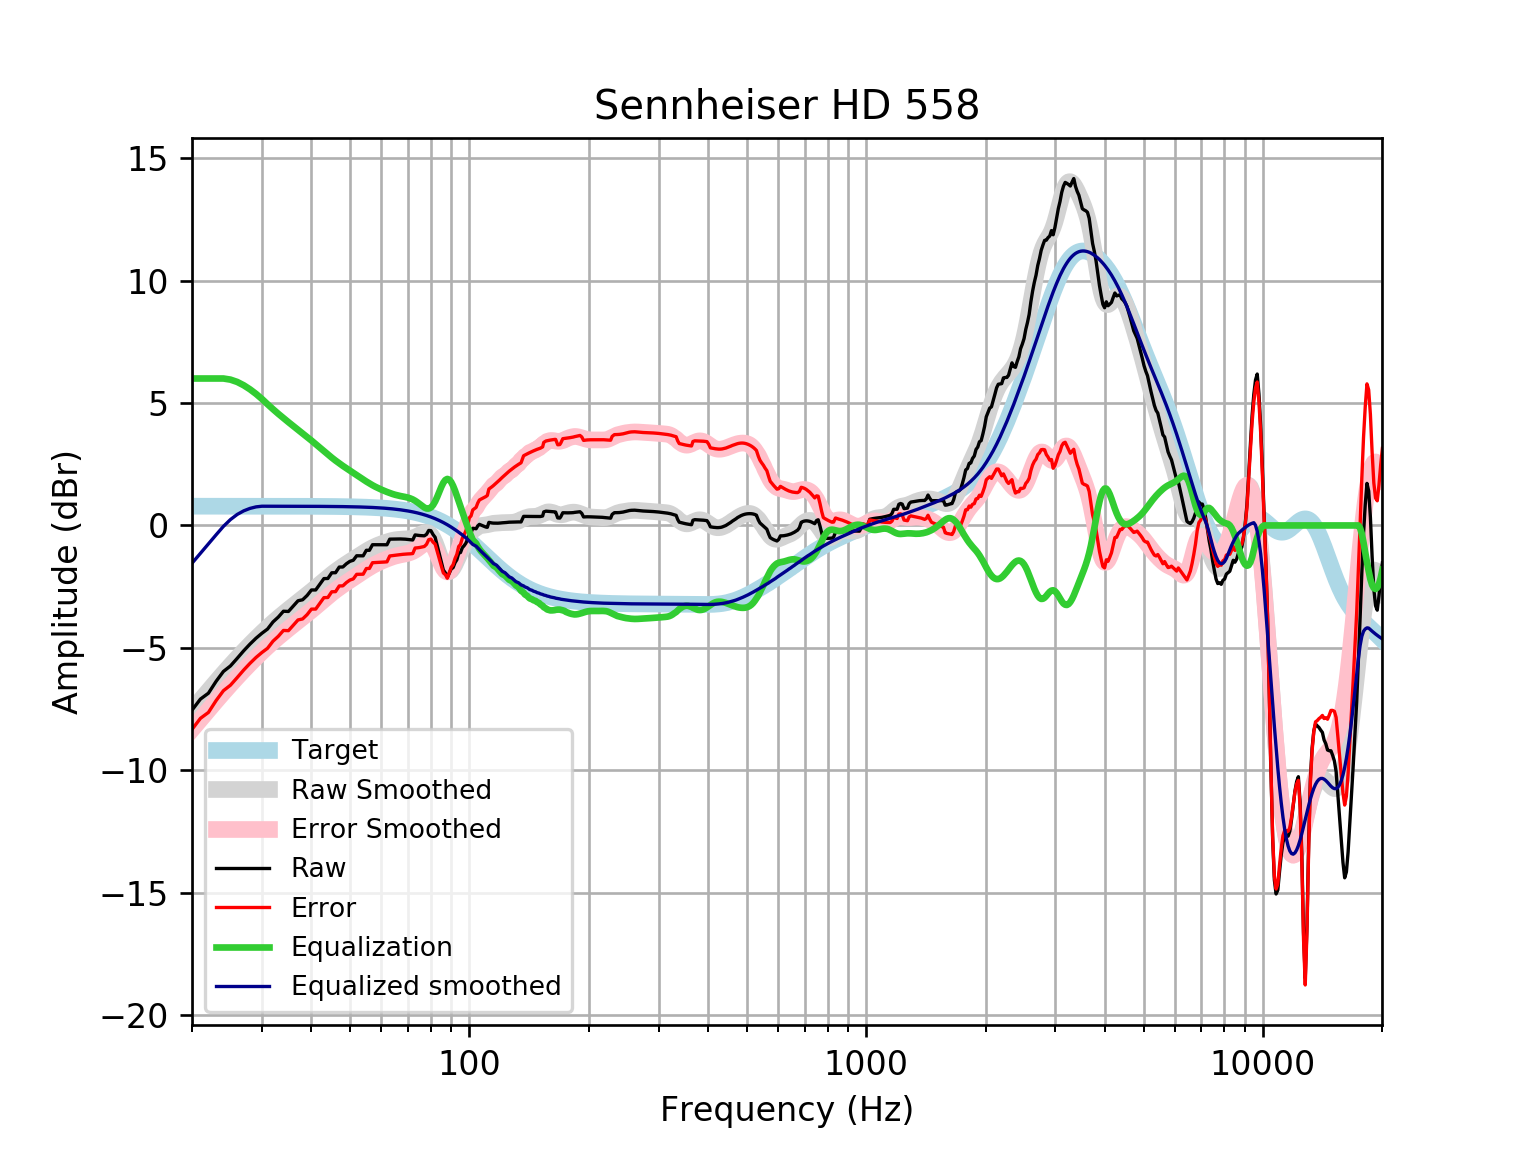

The data file committed next to this chart (first rows):
frequency, raw, error, smoothed, error_smoothed, equalization, equalized_raw, equalized_smoothed, target
20, -7.542, -8.328, -7.543, -8.329, 6, -1.542, -1.543, 0.7859
21, -7.09, -7.876, -7.136, -7.921, 6.0, -1.09, -1.136, 0.7859
22, -6.849, -7.635, -6.749, -7.535, 6, -0.8487, -0.7488, 0.7858
23, -6.366, -7.151, -6.383, -7.168, 6, -0.3655, -0.3826, 0.7858
24, -5.961, -6.747, -6.037, -6.823, 6.0, 0.03882, -0.03724, 0.7858
25, -5.736, -6.522, -5.713, -6.499, 5.954, 0.2179, 0.2406, 0.7857
26, -5.425, -6.211, -5.41, -6.196, 5.86, 0.4348, 0.4497, 0.7857
27, -5.116, -5.902, -5.126, -5.912, 5.723, 0.6065, 0.5966, 0.7856
28, -4.844, -5.63, -4.861, -5.647, 5.558, 0.7133, 0.6964, 0.7855
29, -4.604, -5.39, -4.613, -5.399, 5.371, 0.7672, 0.7581, 0.7854
30, -4.403, -5.188, -4.381, -5.167, 5.167, 0.7637, 0.7852, 0.7852
31, -4.23, -5.015, -4.165, -4.95, 4.95, 0.7198, 0.785, 0.785
32, -3.94, -4.725, -3.963, -4.748, 4.748, 0.8076, 0.7848, 0.7848
33, -3.741, -4.525, -3.775, -4.559, 4.559, 0.8182, 0.7846, 0.7846
34, -3.502, -4.287, -3.599, -4.383, 4.383, 0.8805, 0.7843, 0.7843
35, -3.512, -4.296, -3.434, -4.217, 4.217, 0.7055, 0.7839, 0.7839
36, -3.293, -4.077, -3.277, -4.06, 4.06, 0.7668, 0.7835, 0.7835
37, -3.075, -3.858, -3.126, -3.909, 3.909, 0.8341, 0.783, 0.783
38, -3.035, -3.817, -2.978, -3.761, 3.761, 0.7257, 0.7824, 0.7824
39, -2.86, -3.642, -2.832, -3.614, 3.614, 0.7533, 0.7818, 0.7818
40, -2.635, -3.416, -2.686, -3.467, 3.467, 0.8321, 0.781, 0.781
41, -2.634, -3.414, -2.541, -3.321, 3.321, 0.6867, 0.7801, 0.7801
42, -2.403, -3.182, -2.397, -3.176, 3.176, 0.7732, 0.7791, 0.7791
43, -2.17, -2.948, -2.257, -3.034, 3.034, 0.8644, 0.778, 0.7779
44, -2.165, -2.942, -2.122, -2.898, 2.898, 0.7333, 0.7766, 0.7766
45, -1.933, -2.708, -1.994, -2.769, 2.769, 0.8366, 0.7752, 0.7751
46, -1.929, -2.703, -1.875, -2.649, 2.649, 0.7193, 0.7735, 0.7734
47, -1.699, -2.47, -1.765, -2.537, 2.537, 0.8377, 0.7715, 0.7715
48, -1.697, -2.466, -1.662, -2.432, 2.432, 0.7352, 0.7694, 0.7694
49, -1.563, -2.33, -1.566, -2.333, 2.333, 0.7698, 0.767, 0.767
50, -1.466, -2.23, -1.474, -2.239, 2.239, 0.773, 0.7643, 0.7642
51, -1.42, -2.181, -1.385, -2.146, 2.146, 0.7264, 0.7612, 0.7612
52, -1.238, -1.996, -1.298, -2.056, 2.056, 0.8179, 0.7579, 0.7578
53, -1.239, -1.993, -1.212, -1.966, 1.966, 0.7269, 0.7541, 0.7541
54, -1.241, -1.99, -1.128, -1.878, 1.878, 0.6378, 0.7499, 0.7499
55, -1.014, -1.759, -1.049, -1.794, 1.794, 0.7804, 0.7453, 0.7453
56, -1.015, -1.755, -0.9753, -1.715, 1.715, 0.701, 0.7402, 0.7401
57, -0.7868, -1.521, -0.9086, -1.643, 1.643, 0.8563, 0.7345, 0.7345
58, -0.7868, -1.515, -0.8492, -1.578, 1.578, 0.7907, 0.7283, 0.7283
59, -0.7872, -1.509, -0.7968, -1.518, 1.518, 0.7312, 0.7215, 0.7215
60, -0.7878, -1.502, -0.7503, -1.464, 1.464, 0.6765, 0.714, 0.714
61, -0.7883, -1.494, -0.7085, -1.414, 1.414, 0.626, 0.7058, 0.7058
62, -0.7882, -1.485, -0.671, -1.368, 1.368, 0.5797, 0.6969, 0.6969
63, -0.559, -1.246, -0.638, -1.325, 1.325, 0.7661, 0.6871, 0.6871
64, -0.5566, -1.233, -0.61, -1.287, 1.287, 0.7299, 0.6765, 0.6765
65, -0.5538, -1.219, -0.5881, -1.253, 1.253, 0.6994, 0.665, 0.665
66, -0.5516, -1.204, -0.5726, -1.225, 1.225, 0.6736, 0.6525, 0.6525
67, -0.5514, -1.19, -0.5629, -1.202, 1.202, 0.6505, 0.639, 0.639
68, -0.5543, -1.179, -0.557, -1.181, 1.181, 0.6271, 0.6244, 0.6244
69, -0.5609, -1.17, -0.552, -1.161, 1.161, 0.5998, 0.6087, 0.6087
70, -0.5713, -1.163, -0.5445, -1.136, 1.136, 0.5649, 0.5918, 0.5918
71, -0.5848, -1.158, -0.5309, -1.104, 1.104, 0.5197, 0.5736, 0.5736
72, -0.593, -1.147, -0.5083, -1.062, 1.062, 0.4695, 0.5541, 0.5541
73, -0.3875, -0.9208, -0.4752, -1.009, 1.009, 0.621, 0.5333, 0.5333
74, -0.4012, -0.9123, -0.4323, -0.9433, 0.9433, 0.5421, 0.511, 0.511
75, -0.4119, -0.8992, -0.3832, -0.8704, 0.8704, 0.4585, 0.4873, 0.4873
76, -0.4191, -0.8812, -0.3348, -0.7968, 0.7968, 0.3777, 0.462, 0.4621
77, -0.4235, -0.8587, -0.2979, -0.7331, 0.7331, 0.3096, 0.4352, 0.4353
78, -0.3637, -0.7705, -0.2855, -0.6923, 0.6923, 0.3286, 0.4068, 0.4068
79, -0.2037, -0.5805, -0.3116, -0.6883, 0.6883, 0.4846, 0.3767, 0.3768
... 553 more rows
